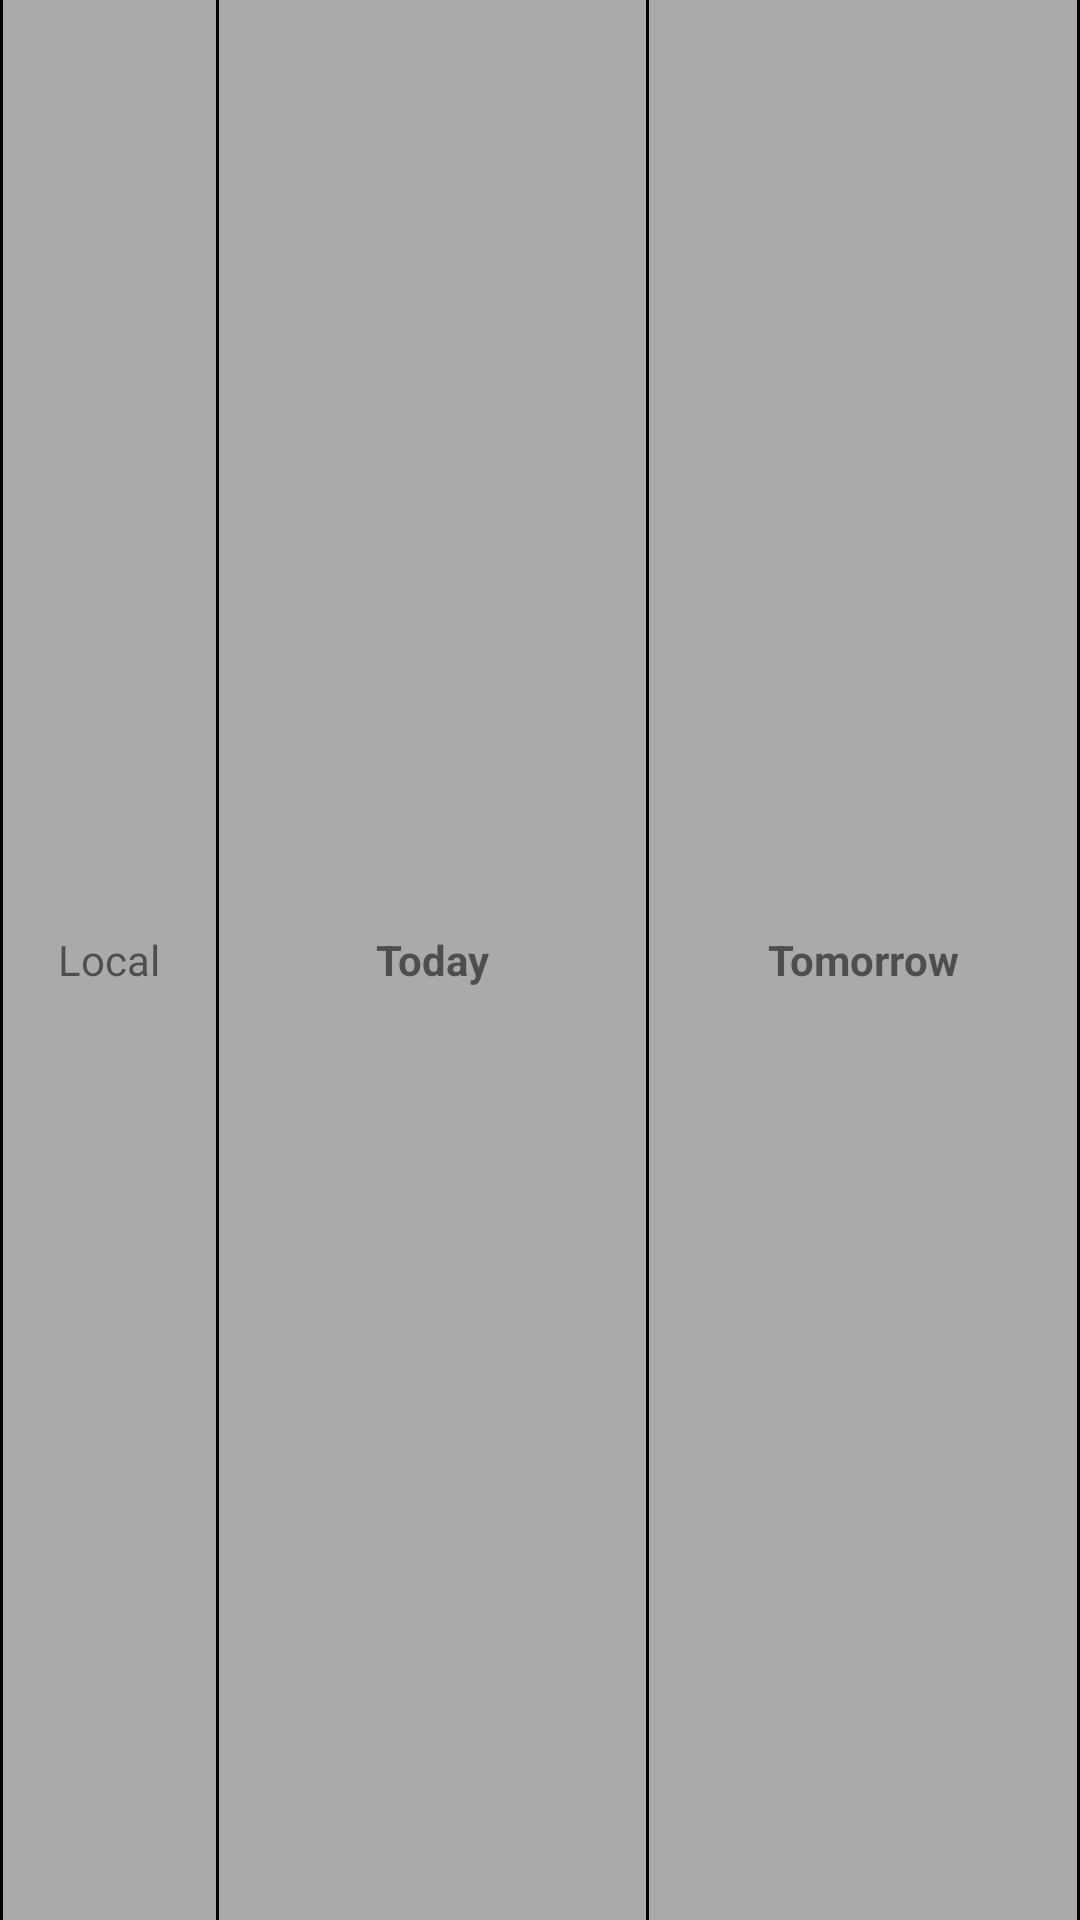

Layout XML and referenced resources for this Android screen:
<!-- AndroidManifest.xml: application theme Theme.Metaweather -->
<!-- res/layout/vh_header_item.xml -->
<?xml version="1.0" encoding="utf-8"?>
<layout xmlns:android="http://schemas.android.com/apk/res/android"
    xmlns:app="http://schemas.android.com/apk/res-auto">

    <LinearLayout
        android:layout_width="match_parent"
        android:layout_height="45dp"
        android:orientation="horizontal"
        android:background="@android:color/darker_gray"
        >

        <View
            android:layout_width="1dp"
            android:layout_height="match_parent"
            android:background="@android:color/background_dark"
            />

        <TextView
            android:id="@+id/tv_header_local"
            android:layout_width="0dp"
            android:layout_height="match_parent"
            android:layout_weight="2"
            android:text="Local"
            android:gravity="center"
            />

        <View
            android:layout_width="1dp"
            android:layout_height="match_parent"
            android:background="@android:color/background_dark"
            />

        <TextView
            android:id="@+id/tv_header_today"
            android:layout_width="0dp"
            android:layout_height="match_parent"
            android:layout_weight="4"
            android:text="Today"
            android:gravity="center"
            android:textStyle="bold"
            />

        <View
            android:layout_width="1dp"
            android:layout_height="match_parent"
            android:background="@android:color/background_dark"
            />

        <TextView
            android:id="@+id/tv_header_tomorrow"
            android:layout_width="0dp"
            android:layout_height="match_parent"
            android:layout_weight="4"
            android:gravity="center"
            android:text="Tomorrow"
            android:textStyle="bold"
            />

        <View
            android:layout_width="1dp"
            android:layout_height="match_parent"
            android:background="@android:color/background_dark"
            />

    </LinearLayout>
</layout>
<!-- resources referenced by this layout -->
<resources>
  <style name="Theme.Metaweather" parent="Theme.MaterialComponents.DayNight.DarkActionBar">
          
          <item name="colorPrimary">@color/purple_500</item>
          <item name="colorPrimaryVariant">@color/purple_700</item>
          <item name="colorOnPrimary">@color/white</item>
          
          <item name="colorSecondary">@color/teal_200</item>
          <item name="colorSecondaryVariant">@color/teal_700</item>
          <item name="colorOnSecondary">@color/black</item>
          
          <item name="android:statusBarColor" tools:targetApi="l">?attr/colorPrimaryVariant</item>
          
      </style>
  <!-- not gathered from this repository: default colours our renderer supplied (Android Studio template values) -->
  <color name="purple_500">#FF6200EE</color>
  <color name="purple_700">#FF3700B3</color>
  <color name="teal_200">#FF03DAC5</color>
  <color name="teal_700">#FF018786</color>
  <color name="black">#FF000000</color>
  <color name="white">#FFFFFFFF</color>
</resources>
